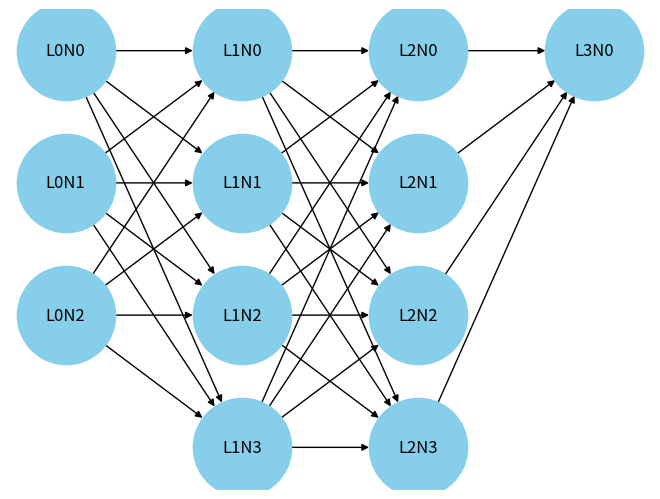

This chart was generated by the following Python code:
import numpy as np
import matplotlib.pyplot as plt
import networkx as nx

class Neuron:
    def __init__(self, n_inputs, bias=0., weights=None):
        self.b = bias
        if weights:
            self.ws = np.array(weights)
        else:
            self.ws = np.random.rand(n_inputs)

    def leaky_relu(self, x):
        return np.maximum(0.1 * x, x)

    def leaky_relu_derivative(self, x):
        return np.where(x > 0, 1, 0.1)

    def __call__(self, xs):
        self.input = xs
        self.z = xs @ self.ws + self.b
        self.output = self.leaky_relu(self.z)
        return self.output

    def backward(self, d_output):
        d_z = d_output * self.leaky_relu_derivative(self.z)
        self.d_ws = d_z * self.input
        self.d_b = d_z
        return d_z * self.ws

    def update(self, learning_rate):
        self.ws -= learning_rate * self.d_ws
        self.b -= learning_rate * self.d_b


class Layer:
    def __init__(self, n_neurons, n_inputs_per_neuron):
        self.neurons = [Neuron(n_inputs_per_neuron) for _ in range(n_neurons)]

    def __call__(self, inputs):
        self.inputs = inputs
        self.outputs = np.array([neuron(inputs) for neuron in self.neurons])
        return self.outputs

    def backward(self, d_outputs):
        d_inputs = np.zeros(self.inputs.shape)
        for i, neuron in enumerate(self.neurons):
            d_inputs += neuron.backward(d_outputs[i])
        return d_inputs

    def update(self, learning_rate):
        for neuron in self.neurons:
            neuron.update(learning_rate)


class NeuralNetwork:
    def __init__(self, layer_structure):
        self.layers = []
        for i in range(1, len(layer_structure)):
            self.layers.append(Layer(layer_structure[i], layer_structure[i-1]))

    def __call__(self, inputs):
        for layer in self.layers:
            inputs = layer(inputs)
        return inputs

    def backward(self, d_loss):
        for layer in reversed(self.layers):
            d_loss = layer.backward(d_loss)

    def update(self, learning_rate):
        for layer in self.layers:
            layer.update(learning_rate)

    def train(self, X, y, epochs, learning_rate):
        for epoch in range(epochs):
            total_loss = 0
            for i in range(len(X)):
                output = self(X[i])
                loss = (output - y[i])**2
                total_loss += loss
                d_loss = 2 * (output - y[i])
                self.backward(d_loss)
                self.update(learning_rate)
            if epoch % 10 == 0:
                print(f'Epoch {epoch}, Loss: {np.mean(total_loss)}')

def visualize_network(layer_structure):
    G = nx.DiGraph()

    for i, num_nodes in enumerate(layer_structure):
        for j in range(num_nodes):
            G.add_node(f'L{i}N{j}', layer=i, pos=(i, -j))

    for i in range(len(layer_structure) - 1):
        for j in range(layer_structure[i]):
            for k in range(layer_structure[i + 1]):
                G.add_edge(f'L{i}N{j}', f'L{i + 1}N{k}')

    pos = nx.get_node_attributes(G, 'pos')
    nx.draw(G, pos, with_labels=True, arrows=True, node_size=5000, node_color='skyblue')
    plt.show()


layer_structure = [3, 4, 4, 1]
visualize_network(layer_structure)

nn = NeuralNetwork(layer_structure)
input_data = np.array([1.0, 0.5, -0.5])
output = nn(input_data)
print(f"Output: {output}")

X = np.array([[1.0, 0.5, -0.5], [0.5, -1.5, 2.0], [-1.0, 2.0, 0.0]])
y = np.array([1.0, -1.0, 0.5])

nn.train(X, y, epochs=100, learning_rate=0.01)
